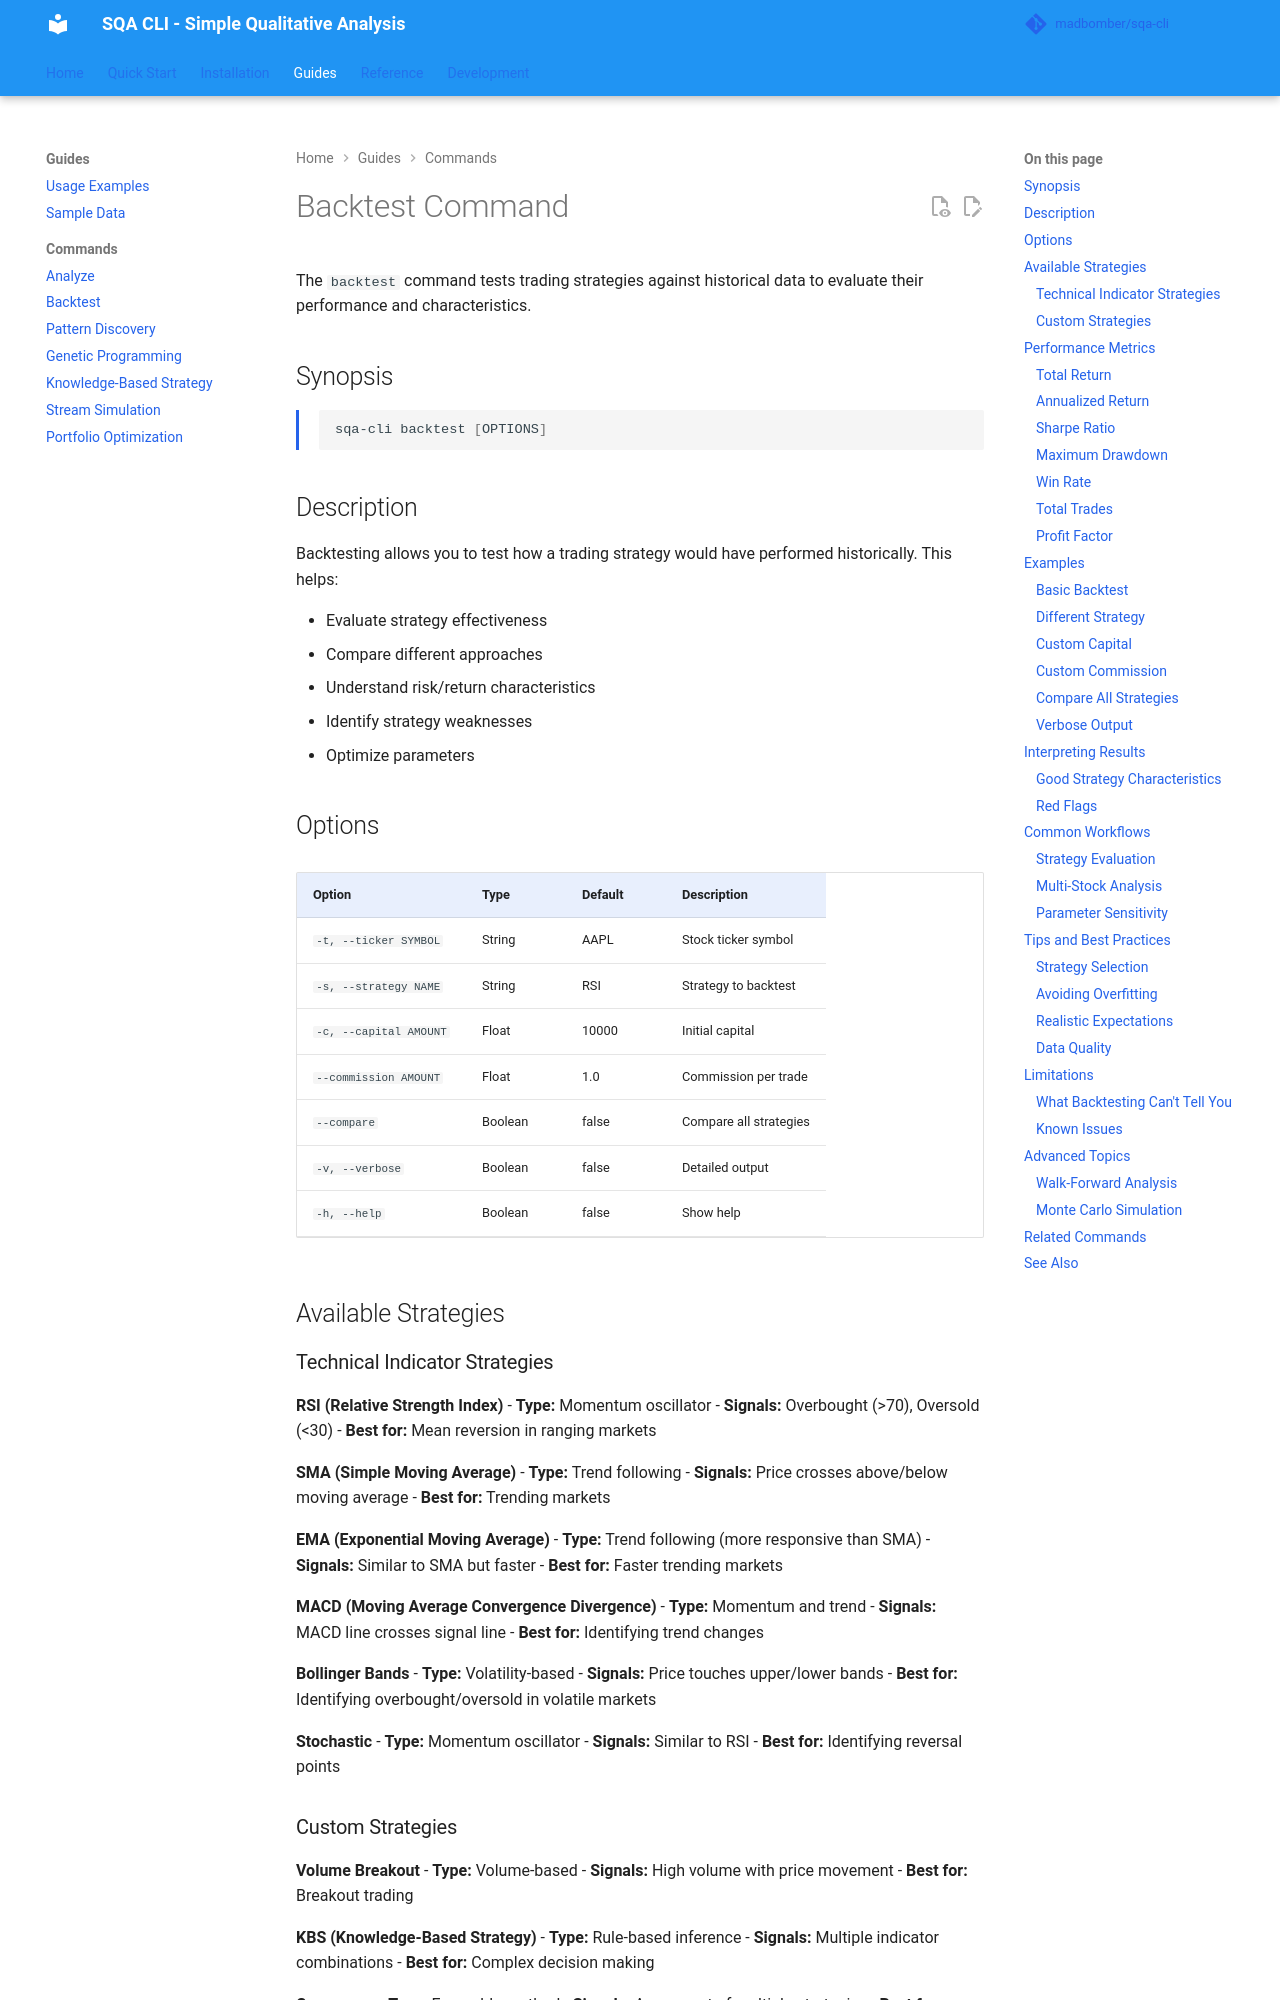

repository: MadBomber/sqa-cli · page: commands/backtest/index.html · generator: mkdocs

# Backtest Command

The `backtest` command tests trading strategies against historical data to evaluate their performance and characteristics.

## Synopsis

```bash
sqa-cli backtest [OPTIONS]
```

## Description

Backtesting allows you to test how a trading strategy would have performed historically. This helps:

- Evaluate strategy effectiveness
- Compare different approaches
- Understand risk/return characteristics
- Identify strategy weaknesses
- Optimize parameters

## Options

| Option | Type | Default | Description |
|--------|------|---------|-------------|
| `-t, --ticker SYMBOL` | String | AAPL | Stock ticker symbol |
| `-s, --strategy NAME` | String | RSI | Strategy to backtest |
| `-c, --capital AMOUNT` | Float | 10000 | Initial capital |
| `--commission AMOUNT` | Float | 1.0 | Commission per trade |
| `--compare` | Boolean | false | Compare all strategies |
| `-v, --verbose` | Boolean | false | Detailed output |
| `-h, --help` | Boolean | false | Show help |

## Available Strategies

### Technical Indicator Strategies

**RSI (Relative Strength Index)**
- **Type:** Momentum oscillator
- **Signals:** Overbought (>70), Oversold (<30)
- **Best for:** Mean reversion in ranging markets

**SMA (Simple Moving Average)**
- **Type:** Trend following
- **Signals:** Price crosses above/below moving average
- **Best for:** Trending markets

**EMA (Exponential Moving Average)**
- **Type:** Trend following (more responsive than SMA)
- **Signals:** Similar to SMA but faster
- **Best for:** Faster trending markets

**MACD (Moving Average Convergence Divergence)**
- **Type:** Momentum and trend
- **Signals:** MACD line crosses signal line
- **Best for:** Identifying trend changes

**Bollinger Bands**
- **Type:** Volatility-based
- **Signals:** Price touches upper/lower bands
- **Best for:** Identifying overbought/oversold in volatile markets

**Stochastic**
- **Type:** Momentum oscillator
- **Signals:** Similar to RSI
- **Best for:** Identifying reversal points
